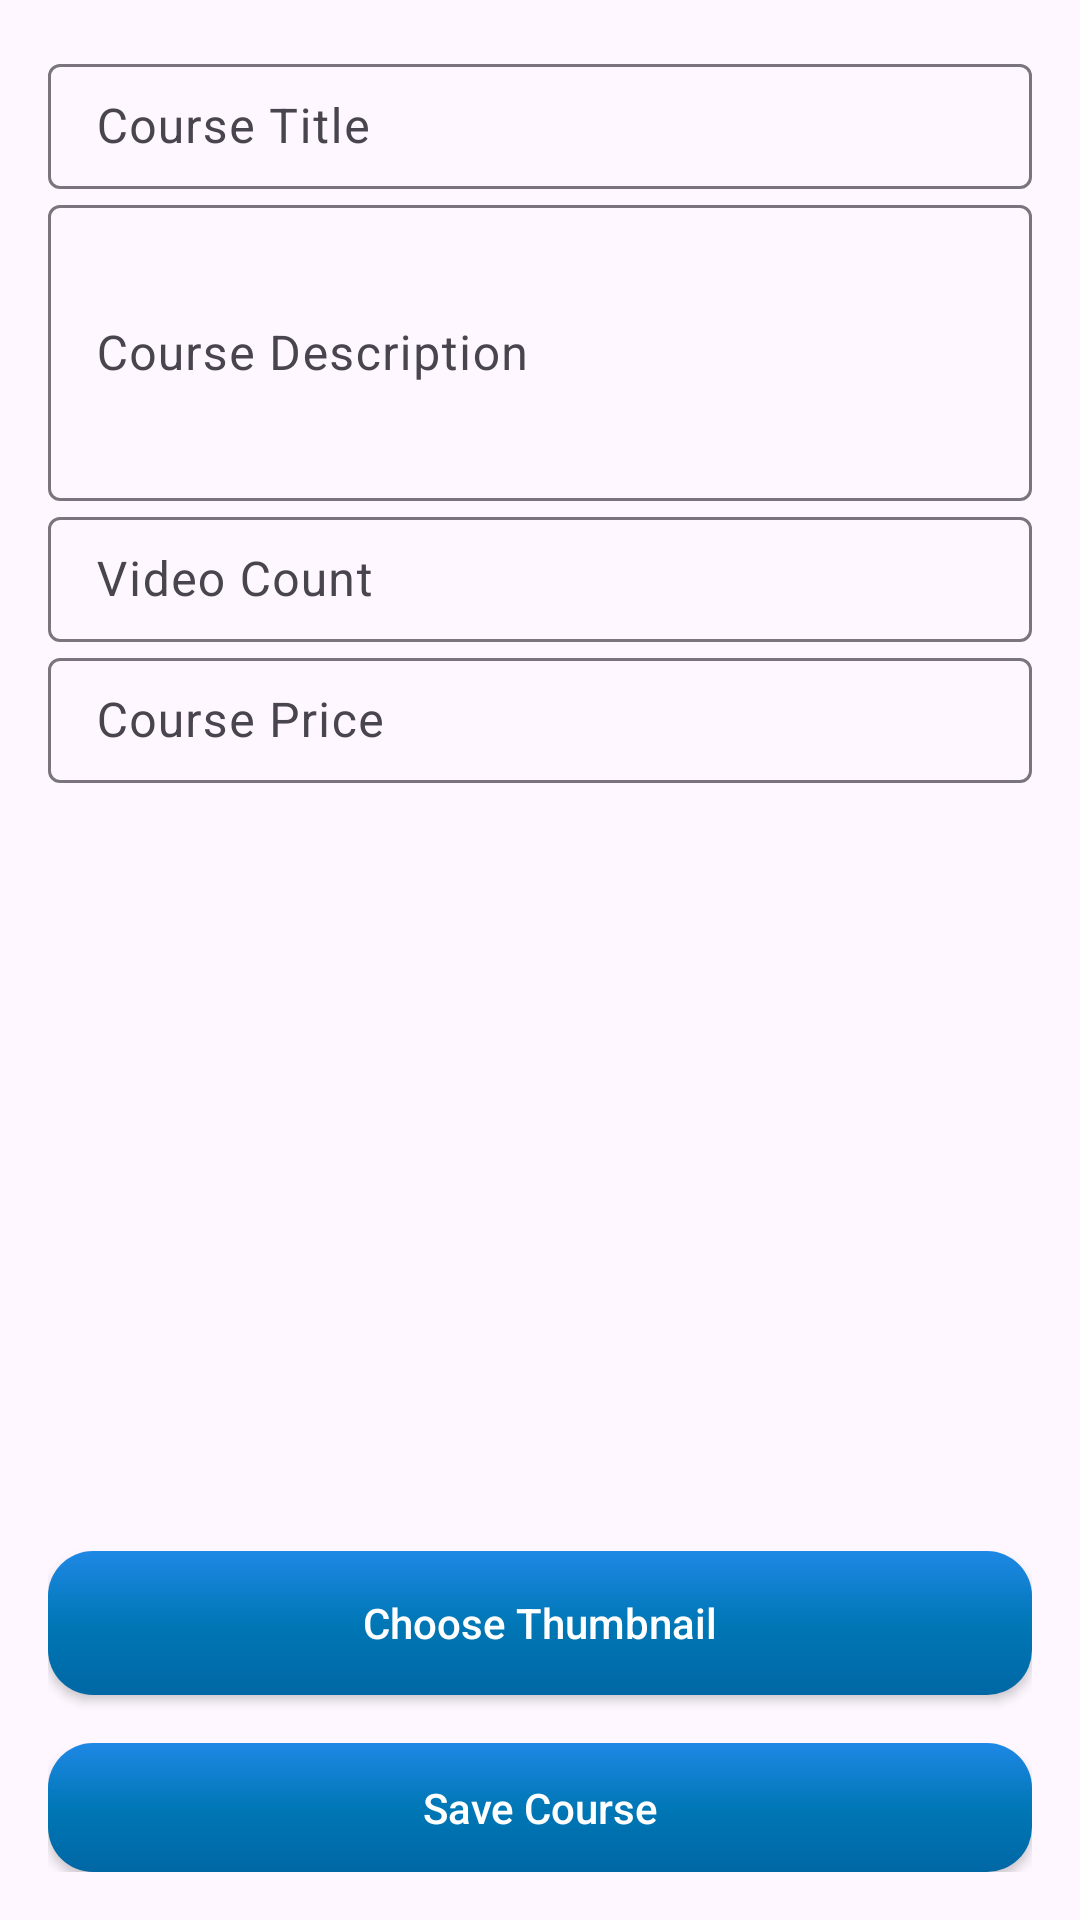

Here is an Android app screen rendered from its layout file. Give the layout XML and the strings, colors and styles it references.
<!-- AndroidManifest.xml: application theme Theme.GuruVedaMentor -->
<!-- res/layout/activity_add_courses.xml -->
<?xml version="1.0" encoding="utf-8"?>
<LinearLayout xmlns:android="http://schemas.android.com/apk/res/android"
    xmlns:tools="http://schemas.android.com/tools"
    android:id="@+id/main"
    android:layout_width="match_parent"
    android:layout_height="match_parent"
    android:layout_marginTop="40dp"
    android:orientation="vertical"
    android:padding="16dp"
    tools:context=".View.AddCoursesActivity">

    
    <com.google.android.material.textfield.TextInputLayout
        android:layout_width="match_parent"
        android:layout_height="wrap_content">

        <EditText
            android:id="@+id/editCourseTitle"
            android:layout_width="match_parent"
            android:layout_height="wrap_content"
            android:hint="Course Title"
            android:inputType="text"
            android:padding="10dp" />
    </com.google.android.material.textfield.TextInputLayout>

    
    <com.google.android.material.textfield.TextInputLayout
        android:layout_width="match_parent"
        android:layout_height="wrap_content">

        <EditText
            android:id="@+id/editCourseDescription"
            android:layout_width="match_parent"
            android:layout_height="wrap_content"
            android:hint="Course Description"
            android:inputType="textMultiLine"
            android:lines="4"
            android:padding="10dp" />
    </com.google.android.material.textfield.TextInputLayout>

    
    <com.google.android.material.textfield.TextInputLayout
        android:layout_width="match_parent"
        android:layout_height="wrap_content">

        <EditText
            android:id="@+id/editVideoCount"
            android:layout_width="match_parent"
            android:layout_height="wrap_content"
            android:hint="Video Count"
            android:inputType="number"
            android:padding="10dp" />
    </com.google.android.material.textfield.TextInputLayout>

    
    <com.google.android.material.textfield.TextInputLayout
        android:layout_width="match_parent"
        android:layout_height="wrap_content">

        <EditText
            android:id="@+id/editCoursePrice"
            android:layout_width="match_parent"
            android:layout_height="wrap_content"
            android:hint="Course Price"
            android:inputType="numberDecimal"
            android:padding="10dp" />
    </com.google.android.material.textfield.TextInputLayout>

    
    <ImageView
        android:id="@+id/imageCourseThumbnail"
        android:layout_width="match_parent"
        android:layout_height="200dp"
        android:layout_gravity="center"
        android:layout_marginTop="16dp"
        android:contentDescription="Course Thumbnail"
        android:scaleType="centerCrop"
        android:src="@drawable/live_video_image" />

    
    <androidx.appcompat.widget.AppCompatButton
        android:id="@+id/btnChooseImage"
        android:layout_width="match_parent"
        android:layout_height="wrap_content"
        android:layout_gravity="center"
        android:layout_marginTop="40dp"
        android:background="@drawable/rounded_button"
        android:text="Choose Thumbnail"
        android:textAllCaps="false"
        android:textColor="@color/white" />

    
    <androidx.appcompat.widget.AppCompatButton
        android:id="@+id/btnSaveCourse"
        android:layout_width="match_parent"
        android:layout_height="wrap_content"
        android:layout_marginTop="16dp"
        android:background="@drawable/rounded_button"
        android:text="Save Course"
        android:textAllCaps="false"
        android:textColor="@color/white" />

</LinearLayout>
<!-- resources referenced by this layout -->
<resources>
  <color name="white">#FFFFFFFF</color>
  <!-- drawable rounded_button (drawable) -->
  <?xml version="1.0" encoding="utf-8"?>
  <shape xmlns:android="http://schemas.android.com/apk/res/android">
      <gradient android:angle="-45" android:startColor="#1E88E5" android:centerColor="#0077B6" android:endColor="#0067A4"/>
      <corners android:radius="15dp"/>
  </shape>
  <style name="Theme.GuruVedaMentor" parent="Base.Theme.GuruVedaMentor" />
  <style name="Base.Theme.GuruVedaMentor" parent="Theme.Material3.DayNight.NoActionBar">
          
          
      </style>
</resources>
